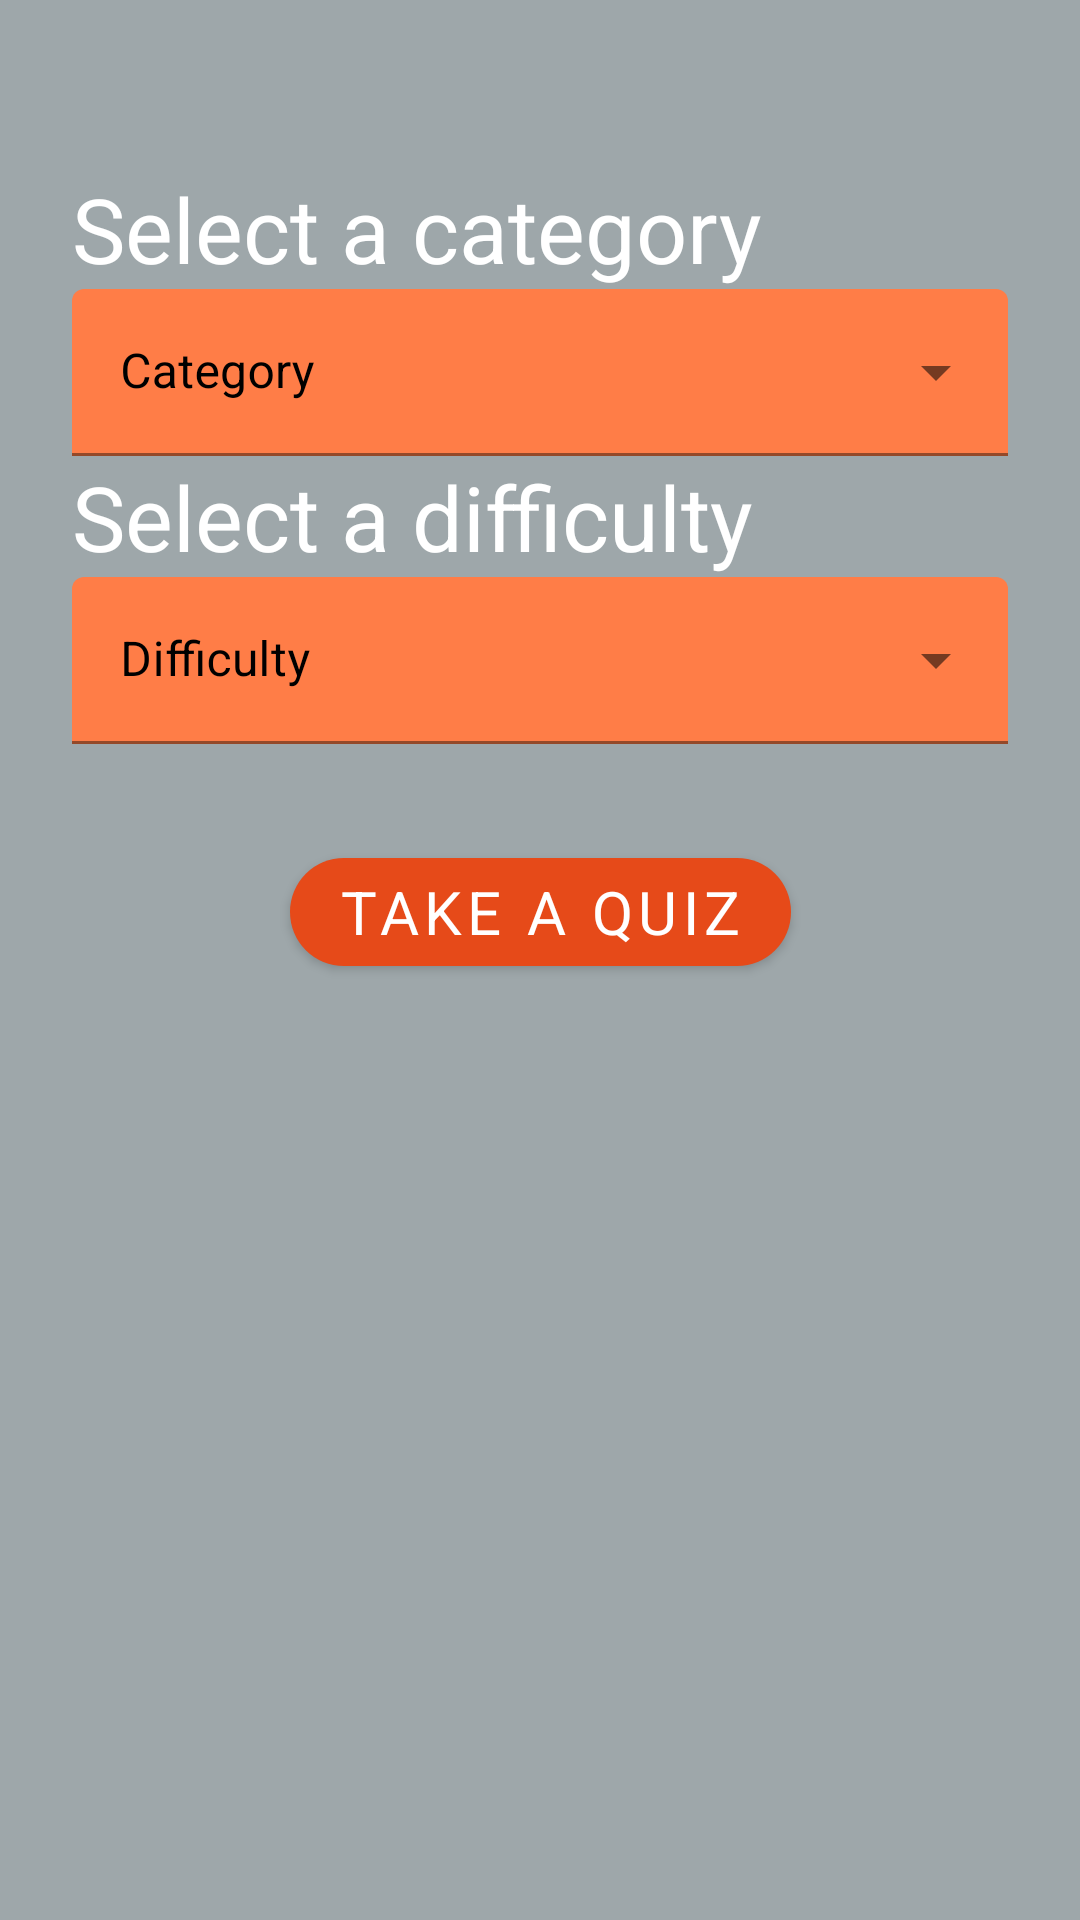

This screen was rendered from an Android layout file. Write that file and the resources it references.
<!-- AndroidManifest.xml: application theme Theme.QuizAPI -->
<!-- res/layout/select_quiz_fragment.xml -->
<?xml version="1.0" encoding="utf-8"?>
<layout xmlns:android="http://schemas.android.com/apk/res/android"
    xmlns:app="http://schemas.android.com/apk/res-auto"
    xmlns:tools="http://schemas.android.com/tools">

    <androidx.constraintlayout.widget.ConstraintLayout
        android:layout_width="match_parent"
        android:layout_height="match_parent"
        android:background="@color/secondaryDarkColor"
        android:padding="@dimen/margin_container">

        <TextView
            android:id="@+id/textView"
            style="@style/Widget.AppCompat.TextView.Question"
            android:layout_width="match_parent"
            android:layout_height="wrap_content"
            android:text="@string/select_category"
            app:layout_constraintEnd_toEndOf="parent"
            app:layout_constraintStart_toStartOf="parent"
            app:layout_constraintTop_toTopOf="parent"
            android:layout_marginTop="@dimen/large_margin_top"/>

        <com.google.android.material.textfield.TextInputLayout
            android:id="@+id/textInputLayout_category"
            style="@style/Widget.MaterialComponents.TextInputLayout.FilledBox.ExposedDropdownMenu"
            android:layout_width="match_parent"
            android:layout_height="wrap_content"
            android:hint="@string/category"
            android:textColorHint="@color/black"
            app:layout_constraintStart_toStartOf="@+id/textView"
            app:layout_constraintTop_toBottomOf="@+id/textView"
            app:boxBackgroundColor="@color/primaryLightColor">

            <AutoCompleteTextView
                android:id="@+id/auto_complete_category"
                android:layout_width="match_parent"
                android:layout_height="wrap_content"
                android:inputType="none"
                android:textColor="@color/white"/>
        </com.google.android.material.textfield.TextInputLayout>

        <TextView
            android:id="@+id/textView2"
            style="@style/Widget.AppCompat.TextView.Question"
            android:layout_width="match_parent"
            android:layout_height="wrap_content"
            android:text="@string/select_difficulty"
            app:layout_constraintEnd_toEndOf="@+id/textInputLayout_category"
            app:layout_constraintStart_toStartOf="@+id/textInputLayout_category"
            app:layout_constraintTop_toBottomOf="@+id/textInputLayout_category" />

        <com.google.android.material.textfield.TextInputLayout
            android:id="@+id/textInputLayout_difficulty"
            style="@style/Widget.MaterialComponents.TextInputLayout.FilledBox.ExposedDropdownMenu"
            android:layout_width="match_parent"
            android:layout_height="wrap_content"
            android:hint="@string/difficulty"
            android:textColorHint="@color/black"
            app:boxBackgroundColor="@color/primaryLightColor"
            app:layout_constraintEnd_toEndOf="@+id/textView2"
            app:layout_constraintStart_toStartOf="@+id/textView2"
            app:layout_constraintTop_toBottomOf="@+id/textView2">

            <AutoCompleteTextView
                android:id="@+id/auto_complete_difficulty"
                android:layout_width="match_parent"
                android:layout_height="wrap_content"
                android:inputType="none"
                android:textColor="@color/white" />

        </com.google.android.material.textfield.TextInputLayout>

        <com.google.android.material.button.MaterialButton
            android:id="@+id/btn_take_quiz"
            android:layout_width="wrap_content"
            android:layout_height="wrap_content"
            android:text="@string/take_quiz"
            style="@style/Widget.MaterialComponents.Button.MainButton"
            app:layout_constraintEnd_toEndOf="@+id/textInputLayout_difficulty"
            app:layout_constraintStart_toStartOf="@+id/textInputLayout_difficulty"
            app:layout_constraintTop_toBottomOf="@+id/textInputLayout_difficulty"
            android:layout_marginTop="@dimen/large_margin_top"/>

    </androidx.constraintlayout.widget.ConstraintLayout>

</layout>
<!-- resources referenced by this layout -->
<resources>
  <color name="black">#FF000000</color>
  <color name="primaryLightColor">#ff7d47</color>
  <color name="secondaryDarkColor">#9ea7aa</color>
  <color name="white">#FFFFFFFF</color>
  <dimen name="large_margin_top">32dp</dimen>
  <dimen name="margin_container">24dp</dimen>
  <string name="category">Category</string>
  <string name="difficulty">Difficulty</string>
  <string name="select_category">Select a category</string>
  <string name="select_difficulty">Select a difficulty</string>
  <string name="take_quiz">Take a quiz</string>
  <style name="Widget.AppCompat.TextView.Question" parent="Widget.AppCompat.TextView">
          <item name="android:textSize">30sp</item>
          <item name="android:textColor">@color/white</item>
          <item name="fontFamily">@font/amaranth</item>
      </style>
  <style name="Widget.MaterialComponents.Button.MainButton" parent="Widget.MaterialComponents.Button">
          <item name="android:textSize">20sp</item>
          <item name="cornerRadius">40dp</item>
          <item name="fontFamily">@font/atma</item>
      </style>
  <style name="Theme.QuizAPI" parent="Theme.MaterialComponents.DayNight.NoActionBar">
          
          <item name="colorPrimary">@color/primaryColor</item>
          <item name="colorPrimaryVariant">@color/primaryDarkColor</item>
          <item name="colorOnPrimary">@color/white</item>
          
          <item name="colorSecondary">@color/secondaryColor</item>
          <item name="colorSecondaryVariant">@color/secondaryDarkColor</item>
          <item name="colorOnSecondary">@color/black</item>
          
          <item name="android:statusBarColor" tools:targetApi="l">?attr/colorPrimaryVariant</item>
          
          <item name="radioButtonStyle">@style/Widget.RadioButton</item>
      </style>
  <color name="primaryColor">#e64a19</color>
  <color name="primaryDarkColor">#ac0800</color>
  <color name="secondaryColor">#cfd8dc</color>
  <style name="Widget.RadioButton" parent="Widget.MaterialComponents.CompoundButton.RadioButton">
          <item name="materialThemeOverlay">@style/ThemeOverlay.App.RadioButton</item>
          <item name="android:textSize">20sp</item>
          <item name="android:textColor">@color/secondaryLightColor</item>
      </style>
  <style name="ThemeOverlay.App.RadioButton" parent="">
          <item name="colorOnSurface">@color/primaryLightColor</item>
          <item name="colorSecondary">@color/primaryDarkColor</item>
      </style>
  <color name="secondaryLightColor">#ffffff</color>
</resources>
